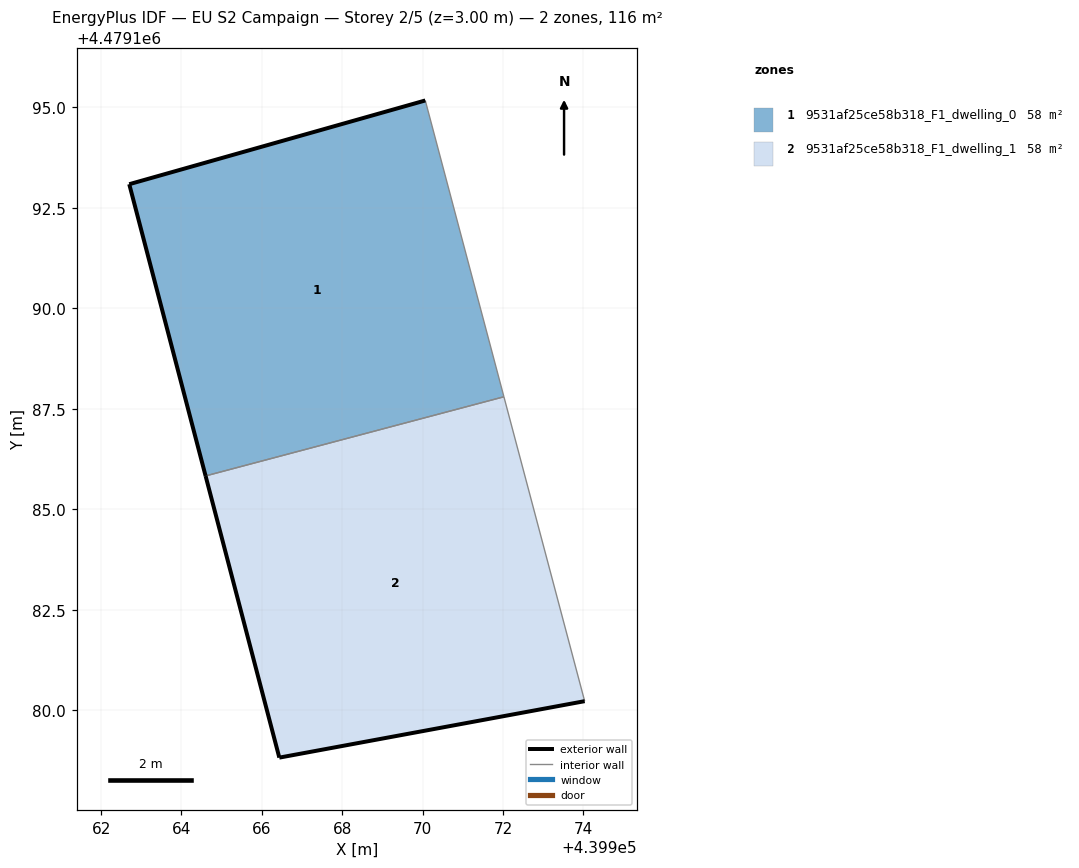
=== STOREY PLAN SPEC (per zone: floor XY polygon, exterior-wall plan segments, windows/doors) ===
zone 1: 9531af25ce58b318_F1_dwelling_0  (58.0 m²)
  floor: (439972.02, 4479187.80) (439970.07, 4479195.17) (439962.70, 4479193.09) (439964.60, 4479185.83)
  exterior wall: (439964.60, 4479185.83) – (439962.70, 4479193.09)  [7.5 m]
  exterior wall: (439962.70, 4479193.09) – (439970.07, 4479195.17)  [7.7 m]
  interior walls: 2
zone 2: 9531af25ce58b318_F1_dwelling_1  (58.0 m²)
  floor: (439974.03, 4479180.22) (439972.02, 4479187.80) (439964.60, 4479185.83) (439966.43, 4479178.82)
  exterior wall: (439974.03, 4479180.22) – (439966.43, 4479178.82)  [7.7 m]
  exterior wall: (439966.43, 4479178.82) – (439964.60, 4479185.83)  [7.2 m]
  interior walls: 2

=== DERIVED (storey summary) ===
Building: EU S2 Campaign
Storey: 2 of 5  (floor level z = 3.00 m)
Storey gross floor area: 116.1 m²
Zones on this storey: 2
  - 9531af25ce58b318_F1_dwelling_0: floor 58.0 m²; exterior wall 15.2 m (45.5 m²); WWR 0.0%
  - 9531af25ce58b318_F1_dwelling_1: floor 58.0 m²; exterior wall 15.0 m (44.9 m²); WWR 0.0%
Zone adjacency (shared interzone walls):
  - 9531af25ce58b318_F1_dwelling_0 ↔ 9531af25ce58b318_F1_dwelling_1